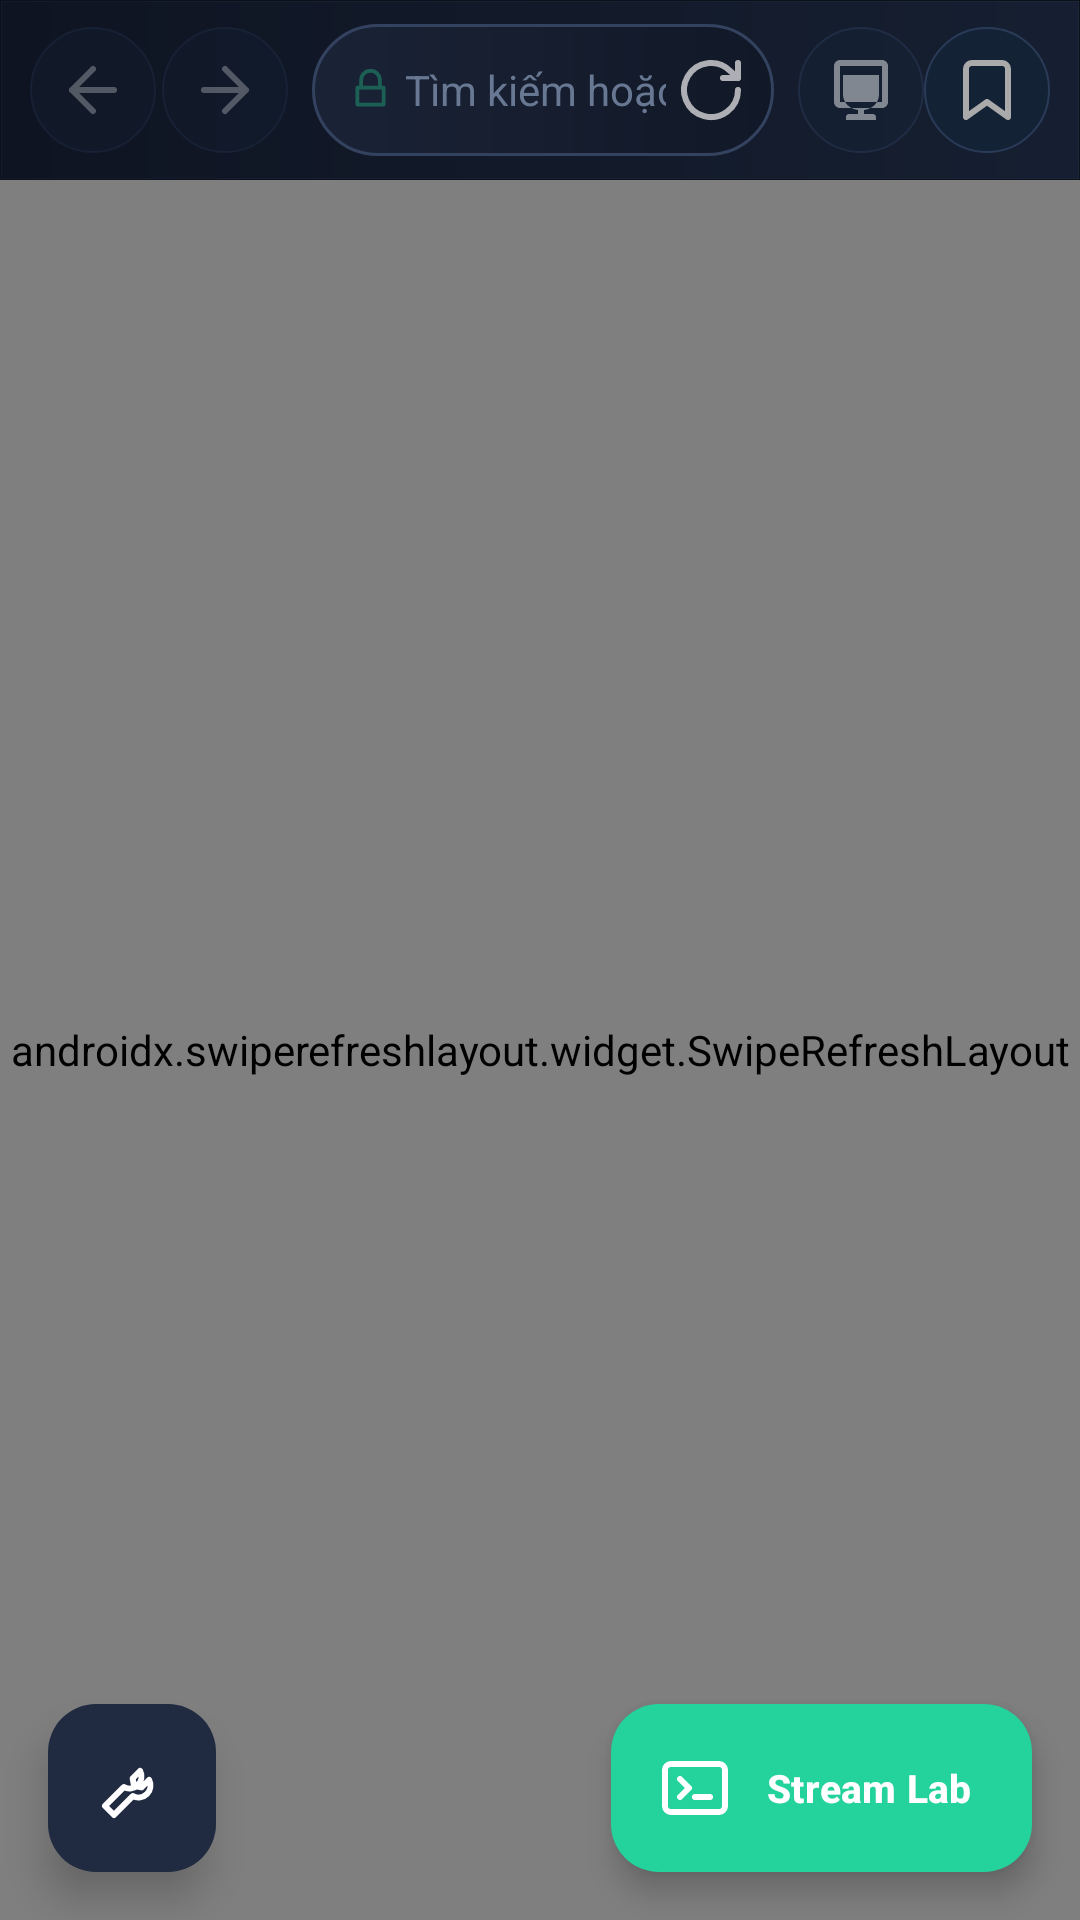

Produce the Android XML layout that renders to this screen, including the resource entries it uses.
<!-- AndroidManifest.xml: application theme Theme.StreamBrowser -->
<!-- res/layout/activity_main.xml -->
<?xml version="1.0" encoding="utf-8"?>
<androidx.coordinatorlayout.widget.CoordinatorLayout
    xmlns:android="http://schemas.android.com/apk/res/android"
    xmlns:app="http://schemas.android.com/apk/res-auto"
    android:layout_width="match_parent"
    android:layout_height="match_parent"
    android:background="@drawable/bg_app_root">

    <LinearLayout
        android:layout_width="match_parent"
        android:layout_height="match_parent"
        android:orientation="vertical">

        
        <LinearLayout
            android:id="@+id/toolbar"
            android:layout_width="match_parent"
            android:layout_height="wrap_content"
            android:minHeight="52dp"
            android:orientation="vertical"
            android:background="@drawable/bg_toolbar_glass"
            android:elevation="12dp">

            <LinearLayout
                android:layout_width="match_parent"
                android:layout_height="60dp"
                android:orientation="horizontal"
                android:gravity="center_vertical"
                android:paddingHorizontal="10dp">

                <ImageButton android:id="@+id/btnBack"
                    android:layout_width="42dp" android:layout_height="42dp"
                    android:src="@drawable/ic_arrow_back"
                    android:background="@drawable/bg_icon_btn"
                    android:enabled="false" android:alpha="0.3"
                    android:scaleType="center" android:contentDescription="Back"/>

                <ImageButton android:id="@+id/btnForward"
                    android:layout_width="42dp" android:layout_height="42dp"
                    android:src="@drawable/ic_arrow_forward"
                    android:background="@drawable/bg_icon_btn"
                    android:enabled="false" android:alpha="0.3"
                    android:scaleType="center" android:contentDescription="Forward"
                    android:layout_marginStart="2dp"/>

                <LinearLayout
                    android:layout_width="0dp" android:layout_height="44dp"
                    android:layout_weight="1"
                    android:layout_marginHorizontal="8dp"
                    android:background="@drawable/bg_url_bar_v2"
                    android:orientation="horizontal"
                    android:gravity="center_vertical"
                    android:paddingStart="12dp" android:paddingEnd="6dp">

                    <ImageView android:id="@+id/ivSecure"
                        android:layout_width="15dp" android:layout_height="15dp"
                        android:src="@drawable/ic_lock" android:alpha="0.5"
                        android:layout_marginEnd="4dp"/>

                    <EditText android:id="@+id/etUrl"
                        android:layout_width="0dp" android:layout_height="match_parent"
                        android:layout_weight="1"
                        android:background="@null" android:inputType="textUri"
                        android:imeOptions="actionGo|flagNoExtractUi"
                        android:singleLine="true" android:textSize="14sp"
                        android:textColor="@color/text_primary" android:hint="Tìm kiếm hoặc nhập URL"
                        android:textColorHint="@color/text_muted" android:selectAllOnFocus="true"/>

                    <ImageButton android:id="@+id/btnRefresh"
                        android:layout_width="30dp" android:layout_height="30dp"
                        android:src="@drawable/ic_refresh"
                        android:background="@null" android:alpha="0.7"
                        android:scaleType="center" android:contentDescription="Reload"/>
                </LinearLayout>

                <ImageButton android:id="@+id/btnDesktop"
                    android:layout_width="42dp" android:layout_height="42dp"
                    android:src="@drawable/ic_desktop"
                    android:background="@drawable/bg_icon_btn"
                    android:alpha="0.5"
                    android:scaleType="center" android:contentDescription="Desktop mode"/>

                <ImageButton android:id="@+id/btnBookmark"
                    android:layout_width="42dp" android:layout_height="42dp"
                    android:src="@drawable/ic_bookmark"
                    android:background="@drawable/bg_icon_btn"
                    android:scaleType="center" android:contentDescription="Bookmark"/>

                <TextView android:id="@+id/tvStealth"
                    android:layout_width="wrap_content" android:layout_height="20dp"
                    android:gravity="center"
                    android:paddingHorizontal="6dp"
                    android:text="STEALTH" android:textColor="#0A0A0A"
                    android:textSize="9sp" android:textStyle="bold"
                    android:background="#24D29B"
                    android:visibility="gone"
                    android:layout_marginStart="4dp"/>

            </LinearLayout>
        </LinearLayout>

        
        <HorizontalScrollView
            android:id="@+id/tabScrollView"
            android:layout_width="match_parent"
            android:layout_height="42dp"
            android:background="@color/bg_browser"
            android:scrollbars="none"
            android:overScrollMode="never"
            android:visibility="gone">

            <LinearLayout
                android:id="@+id/tabStrip"
                android:layout_width="wrap_content"
                android:layout_height="match_parent"
                android:orientation="horizontal"
                android:gravity="center_vertical"
                android:paddingHorizontal="10dp"/>

        </HorizontalScrollView>

        
        <ProgressBar android:id="@+id/progressBar"
            style="@style/Widget.AppCompat.ProgressBar.Horizontal"
            android:layout_width="match_parent" android:layout_height="3dp"
            android:max="100" android:progressTint="@color/accent_green"
            android:progressBackgroundTint="@color/surface2" android:visibility="gone"/>

        
        <androidx.swiperefreshlayout.widget.SwipeRefreshLayout
            android:id="@+id/swipeRefresh"
            android:layout_width="match_parent"
            android:layout_height="0dp"
            android:layout_weight="1">

            <WebView android:id="@+id/webView"
                android:layout_width="match_parent"
                android:layout_height="match_parent"
                android:overScrollMode="never"/>

        </androidx.swiperefreshlayout.widget.SwipeRefreshLayout>

    </LinearLayout>

    <com.google.android.material.floatingactionbutton.ExtendedFloatingActionButton
        android:id="@+id/btnDevTools"
        android:layout_width="wrap_content" android:layout_height="wrap_content"
        android:layout_gravity="bottom|end" android:layout_margin="16dp"
        android:text="Stream Lab" android:textSize="13sp" android:textStyle="bold" android:textColor="#FFF"
        app:icon="@drawable/ic_devtools" app:iconTint="#FFF"
        app:backgroundTint="@color/accent_green" app:elevation="12dp"/>

    <com.google.android.material.floatingactionbutton.FloatingActionButton
        android:id="@+id/btnPickerFloat"
        android:layout_width="wrap_content"
        android:layout_height="wrap_content"
        android:layout_gravity="bottom|start"
        android:layout_marginStart="16dp"
        android:layout_marginBottom="148dp"
        android:src="@drawable/ic_picker"
        android:contentDescription="Picker"
        android:visibility="invisible"
        app:backgroundTint="@color/accent_pink" app:tint="#FFF"
        app:elevation="8dp"/>

    <com.google.android.material.floatingactionbutton.FloatingActionButton
        android:id="@+id/btnExportHtml"
        android:layout_width="wrap_content"
        android:layout_height="wrap_content"
        android:layout_gravity="bottom|start"
        android:layout_marginStart="16dp"
        android:layout_marginBottom="92dp"
        android:src="@drawable/ic_code"
        android:contentDescription="Xuat HTML"
        android:visibility="invisible"
        app:backgroundTint="@color/accent_blue" app:tint="#FFF"
        app:elevation="8dp"/>

    <com.google.android.material.floatingactionbutton.FloatingActionButton
        android:id="@+id/btnTools"
        android:layout_width="wrap_content"
        android:layout_height="wrap_content"
        android:layout_gravity="bottom|start"
        android:layout_margin="16dp"
        android:src="@drawable/ic_tools"
        android:contentDescription="Cong cu"
        app:backgroundTint="@color/surface3" app:tint="#FFF"
        app:elevation="8dp"/>


    
    <LinearLayout
        android:id="@+id/downloadCard"
        android:layout_width="match_parent"
        android:layout_height="wrap_content"
        android:layout_gravity="bottom"
        android:layout_marginHorizontal="16dp"
        android:layout_marginBottom="88dp"
        android:orientation="vertical"
        android:padding="14dp"
        android:background="@drawable/bg_stream_card"
        android:elevation="10dp"
        android:visibility="gone">

        <LinearLayout
            android:layout_width="match_parent"
            android:layout_height="wrap_content"
            android:orientation="horizontal"
            android:gravity="center_vertical">

            <TextView
                android:id="@+id/tvDownloadTitle"
                android:layout_width="0dp"
                android:layout_height="wrap_content"
                android:layout_weight="1"
                android:text="Dang tai HLS"
                android:textColor="@color/text_primary"
                android:textSize="13sp"
                android:textStyle="bold"
                android:singleLine="true"
                android:ellipsize="middle"/>

            <ImageButton
                android:id="@+id/btnDownloadCancel"
                android:layout_width="32dp"
                android:layout_height="32dp"
                android:src="@drawable/ic_close"
                android:background="?attr/selectableItemBackgroundBorderless"
                android:contentDescription="Dung tai"
                app:tint="@color/text_secondary"/>
        </LinearLayout>

        <ProgressBar
            android:id="@+id/downloadProgress"
            style="@style/Widget.AppCompat.ProgressBar.Horizontal"
            android:layout_width="match_parent"
            android:layout_height="6dp"
            android:layout_marginTop="8dp"
            android:max="100"
            android:progressTint="@color/accent_green"
            android:progressBackgroundTint="@color/surface2"/>

        <TextView
            android:id="@+id/tvDownloadStatus"
            android:layout_width="match_parent"
            android:layout_height="wrap_content"
            android:layout_marginTop="6dp"
            android:textColor="@color/text_secondary"
            android:textSize="11sp"
            android:singleLine="true"
            android:ellipsize="end"/>
    </LinearLayout>

</androidx.coordinatorlayout.widget.CoordinatorLayout>
<!-- resources referenced by this layout -->
<resources>
  <color name="accent_blue">#5B8CFF</color>
  <color name="accent_green">#24D29B</color>
  <color name="accent_pink">#FF5C8A</color>
  <color name="bg_browser">#070A12</color>
  <color name="surface2">#182033</color>
  <color name="surface3">#202A40</color>
  <color name="text_muted">#687892</color>
  <color name="text_primary">#F5F8FF</color>
  <color name="text_secondary">#9AA8C0</color>
  <!-- drawable bg_app_root (drawable) -->
  <?xml version="1.0" encoding="utf-8"?>
  <shape xmlns:android="http://schemas.android.com/apk/res/android">
      <gradient
          android:angle="270"
          android:startColor="#05070D"
          android:centerColor="#08101E"
          android:endColor="#0E1728" />
  </shape>
  <!-- drawable bg_icon_btn (drawable) -->
  <?xml version="1.0" encoding="utf-8"?>
  <ripple xmlns:android="http://schemas.android.com/apk/res/android" android:color="#4424D29B">
      <item>
          <shape android:shape="oval">
              <solid android:color="#142236" />
              <stroke android:width="0.75dp" android:color="#2A3B58" />
          </shape>
      </item>
  </ripple>
  <!-- drawable bg_stream_card (drawable) -->
  <?xml version="1.0" encoding="utf-8"?>
  <shape xmlns:android="http://schemas.android.com/apk/res/android">
      <solid android:color="#151D2E" />
      <corners android:radius="20dp" />
      <stroke android:width="1dp" android:color="#2C3C5C" />
  </shape>
  <!-- drawable bg_toolbar_glass (drawable) -->
  <?xml version="1.0" encoding="utf-8"?>
  <shape xmlns:android="http://schemas.android.com/apk/res/android">
      <gradient android:angle="0" android:startColor="#F20E1422" android:endColor="#F2162033" />
      <stroke android:width="0.5dp" android:color="#22384B6B" />
  </shape>
  <!-- drawable bg_url_bar_v2 (drawable) -->
  <?xml version="1.0" encoding="utf-8"?>
  <ripple xmlns:android="http://schemas.android.com/apk/res/android" android:color="#3324D29B">
      <item>
          <shape android:shape="rectangle">
              <gradient android:angle="0" android:startColor="#1A2336" android:endColor="#111827" />
              <corners android:radius="22dp" />
              <stroke android:width="1dp" android:color="#33425F" />
              <padding android:left="2dp" android:right="2dp" />
          </shape>
      </item>
  </ripple>
  <!-- drawable ic_arrow_back (drawable) -->
  <?xml version="1.0" encoding="utf-8"?>
  <vector xmlns:android="http://schemas.android.com/apk/res/android"
      android:width="24dp"
      android:height="24dp"
      android:viewportWidth="24"
      android:viewportHeight="24"
      android:tint="#EFEFEF">
      <path
          android:strokeColor="@android:color/white"
          android:strokeWidth="2"
          android:strokeLineCap="round"
          android:strokeLineJoin="round"
          android:pathData="M19,12 L5,12 M12,19 L5,12 L12,5" />
  </vector>
  <!-- drawable ic_arrow_forward (drawable) -->
  <?xml version="1.0" encoding="utf-8"?>
  <vector xmlns:android="http://schemas.android.com/apk/res/android"
      android:width="24dp"
      android:height="24dp"
      android:viewportWidth="24"
      android:viewportHeight="24"
      android:tint="#EFEFEF">
      <path
          android:strokeColor="@android:color/white"
          android:strokeWidth="2"
          android:strokeLineCap="round"
          android:strokeLineJoin="round"
          android:pathData="M5,12 L19,12 M12,5 L19,12 L12,19" />
  </vector>
  <!-- drawable ic_code (drawable) -->
  <?xml version="1.0" encoding="utf-8"?>
  <vector xmlns:android="http://schemas.android.com/apk/res/android"
      android:width="24dp"
      android:height="24dp"
      android:viewportWidth="24"
      android:viewportHeight="24"
      android:tint="#FFFFFF">
      <path
          android:strokeColor="@android:color/white"
          android:strokeWidth="2"
          android:strokeLineCap="round"
          android:strokeLineJoin="round"
          android:pathData="M16,18 L22,12 L16,6 M8,6 L2,12 L8,18 M14,4 L10,20" />
  </vector>
  <color name="accent_green_dark">#11966F</color>
  <color name="white">#FFFFFF</color>
  <color name="surface">#101623</color>
</resources>
